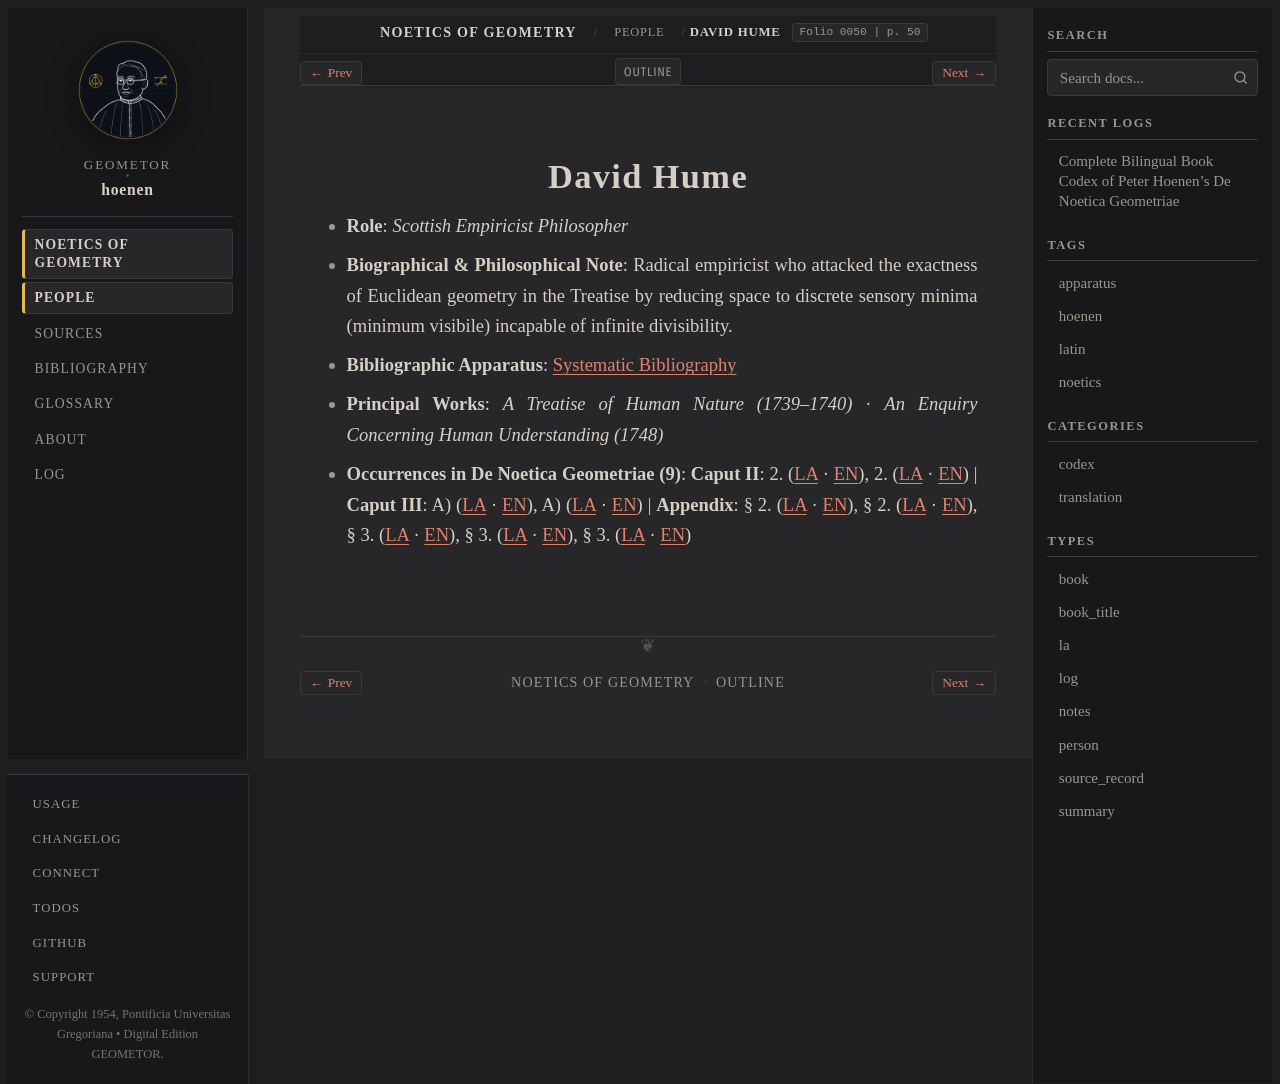

repository: geometor/hoenen · page: de_noetica_geometriae/people/hume.html · generator: sphinx

:type: person
:layout: book
:death_year: 1776
:death_label: 1776
:lifespan: 1711 – 1776
:excerpt: Role: Scottish Empiricist Philosopher*
:folio: 0050
:page: 50

.. _person-hume:

David Hume
==========

* **Role**: *Scottish Empiricist Philosopher*
* **Biographical & Philosophical Note**: Radical empiricist who attacked the exactness of Euclidean geometry in the Treatise by reducing space to discrete sensory minima (minimum visibile) incapable of infinite divisibility.
* **Bibliographic Apparatus**: :ref:`Systematic Bibliography <bibliography>`
* **Principal Works**: *A Treatise of Human Nature (1739–1740)* · *An Enquiry Concerning Human Understanding (1748)*
* **Occurrences in De Noetica Geometriae (9)**: **Caput II**: 2. (`LA <caput-2/caput-2.html#occ-person-hume-1>`__ · `EN <caput-2/caput-2-en.html#occ-person-hume-1>`__), 2. (`LA <caput-2/caput-2.html#occ-person-hume-2>`__ · `EN <caput-2/caput-2-en.html#occ-person-hume-2>`__) | **Caput III**: A) (`LA <caput-3/caput-3.html#occ-person-hume-1>`__ · `EN <caput-3/caput-3-en.html#occ-person-hume-1>`__), A) (`LA <caput-3/caput-3.html#occ-person-hume-2>`__ · `EN <caput-3/caput-3-en.html#occ-person-hume-2>`__) | **Appendix**: § 2. (`LA <appendix/appendix.html#occ-person-hume-1>`__ · `EN <appendix/appendix-en.html#occ-person-hume-1>`__), § 2. (`LA <appendix/appendix.html#occ-person-hume-2>`__ · `EN <appendix/appendix-en.html#occ-person-hume-2>`__), § 3. (`LA <appendix/appendix.html#occ-person-hume-3>`__ · `EN <appendix/appendix-en.html#occ-person-hume-3>`__), § 3. (`LA <appendix/appendix.html#occ-person-hume-4>`__ · `EN <appendix/appendix-en.html#occ-person-hume-4>`__), § 3. (`LA <appendix/appendix.html#occ-person-hume-5>`__ · `EN <appendix/appendix-en.html#occ-person-hume-5>`__)
